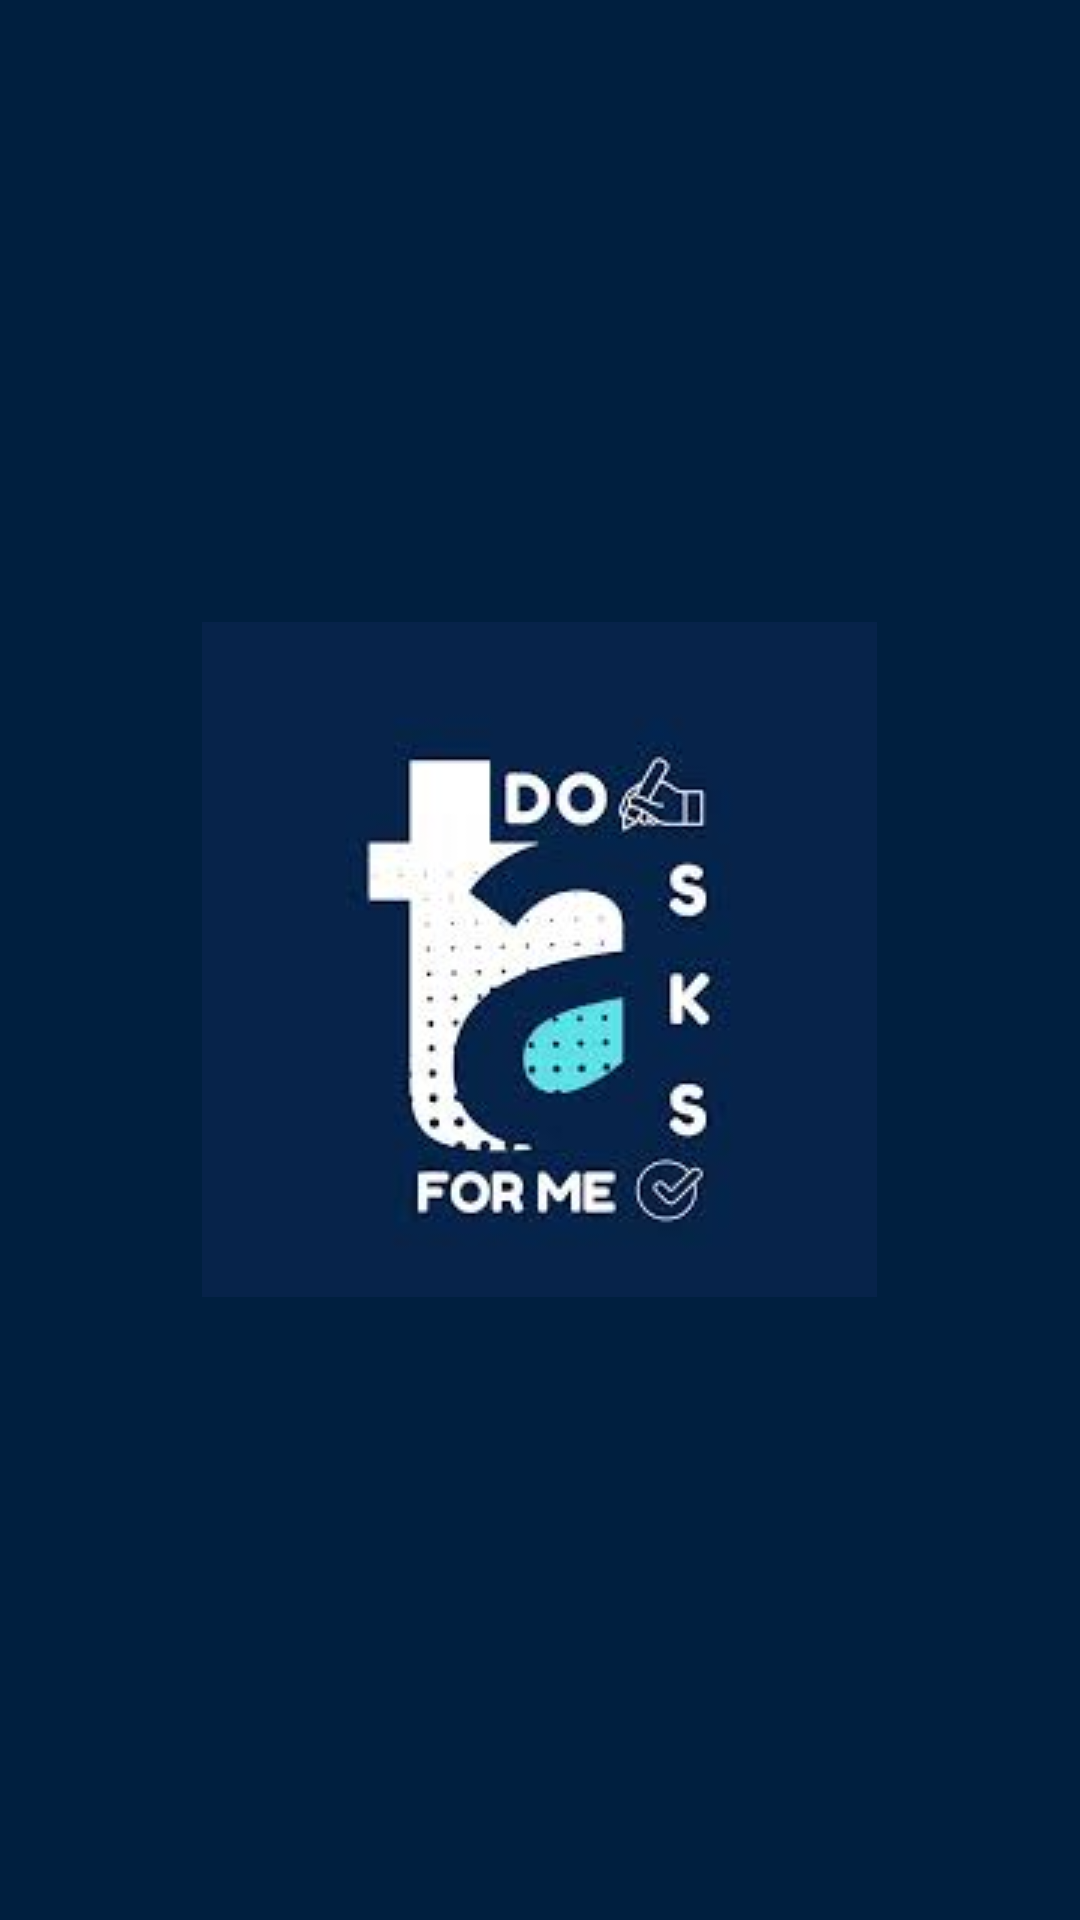

Write the Android layout XML for this screen, with the resource values it uses.
<!-- AndroidManifest.xml: application theme Theme.DoTaskForMe -->
<!-- res/layout/draw_header.xml -->
<RelativeLayout
    xmlns:android="http://schemas.android.com/apk/res/android"
    android:layout_width="match_parent"
    android:layout_height="150dp"
    android:background="#001F3F">

    <ImageView
        android:id="@+id/logo"
        android:layout_width="wrap_content"
        android:layout_height="wrap_content"
        android:layout_centerInParent="true"
        android:src="@drawable/splashimage" />

    <ImageView
        android:id="@+id/close_button"
        android:layout_width="32dp"
        android:layout_height="32dp"
        android:layout_alignParentEnd="true"
        android:layout_margin="16dp"
        android:src="@drawable/back_arrow"
        android:contentDescription="Close" />
</RelativeLayout>
<!-- resources referenced by this layout -->
<resources>
  <!-- drawable splashimage: png bitmap (drawable, 5808 bytes) -->
  <style name="Theme.DoTaskForMe" parent="Base.Theme.DoTaskForMe" />
  <style name="Base.Theme.DoTaskForMe" parent="Theme.Material3.DayNight.NoActionBar">
          
          
      </style>
</resources>
